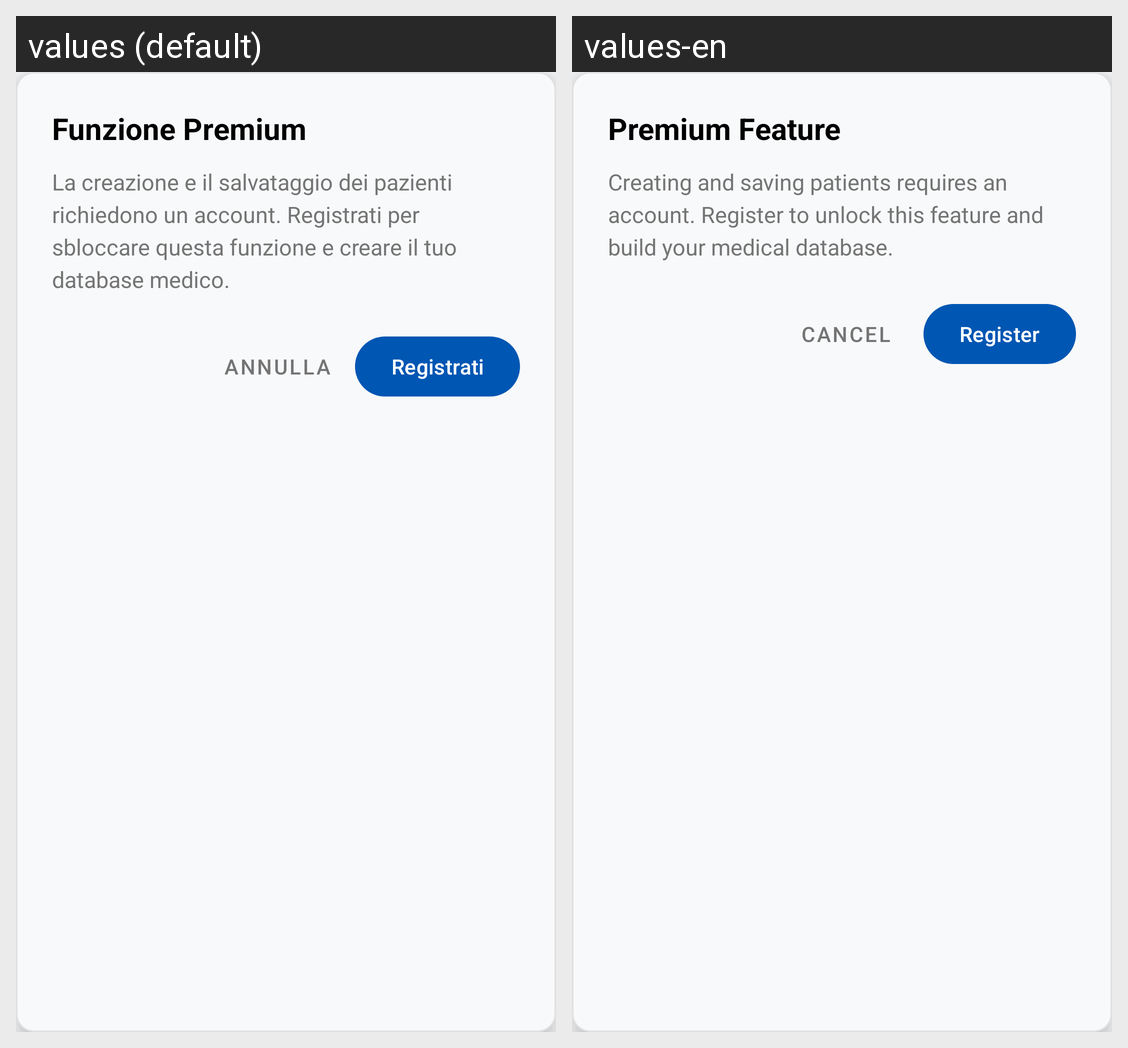

The same Android screen rendered under two of its app's locales, left to right. List the strings drawn on it with the default value and each locale's translation.
Android screen res/layout/dialog_ospite.xml rendered under 2 locales, left to right: values (default), values-en. Device: Nexus 5 (rendered at 1080×1920; each locale shown at half size, 540×960, under a caption strip naming it); theme Theme.DrugDose.
Strings drawn on this screen, with the default value and each locale's value (text and hints the layout hard-codes, and strings that could not be matched under every locale, appear in the picture but are not listed):

dialog_ospite_titolo
  values: Funzione Premium
  values-en: Premium Feature

dialog_ospite_messaggio
  values: La creazione e il salvataggio dei pazienti richiedono un account. Registrati per sbloccare questa funzione e creare il tuo database medico.
  values-en: Creating and saving patients requires an account. Register to unlock this feature and build your medical database.

dialog_ospite_annulla
  values: Annulla
  values-en: Cancel

dialog_ospite_registrati
  values: Registrati
  values-en: Register
